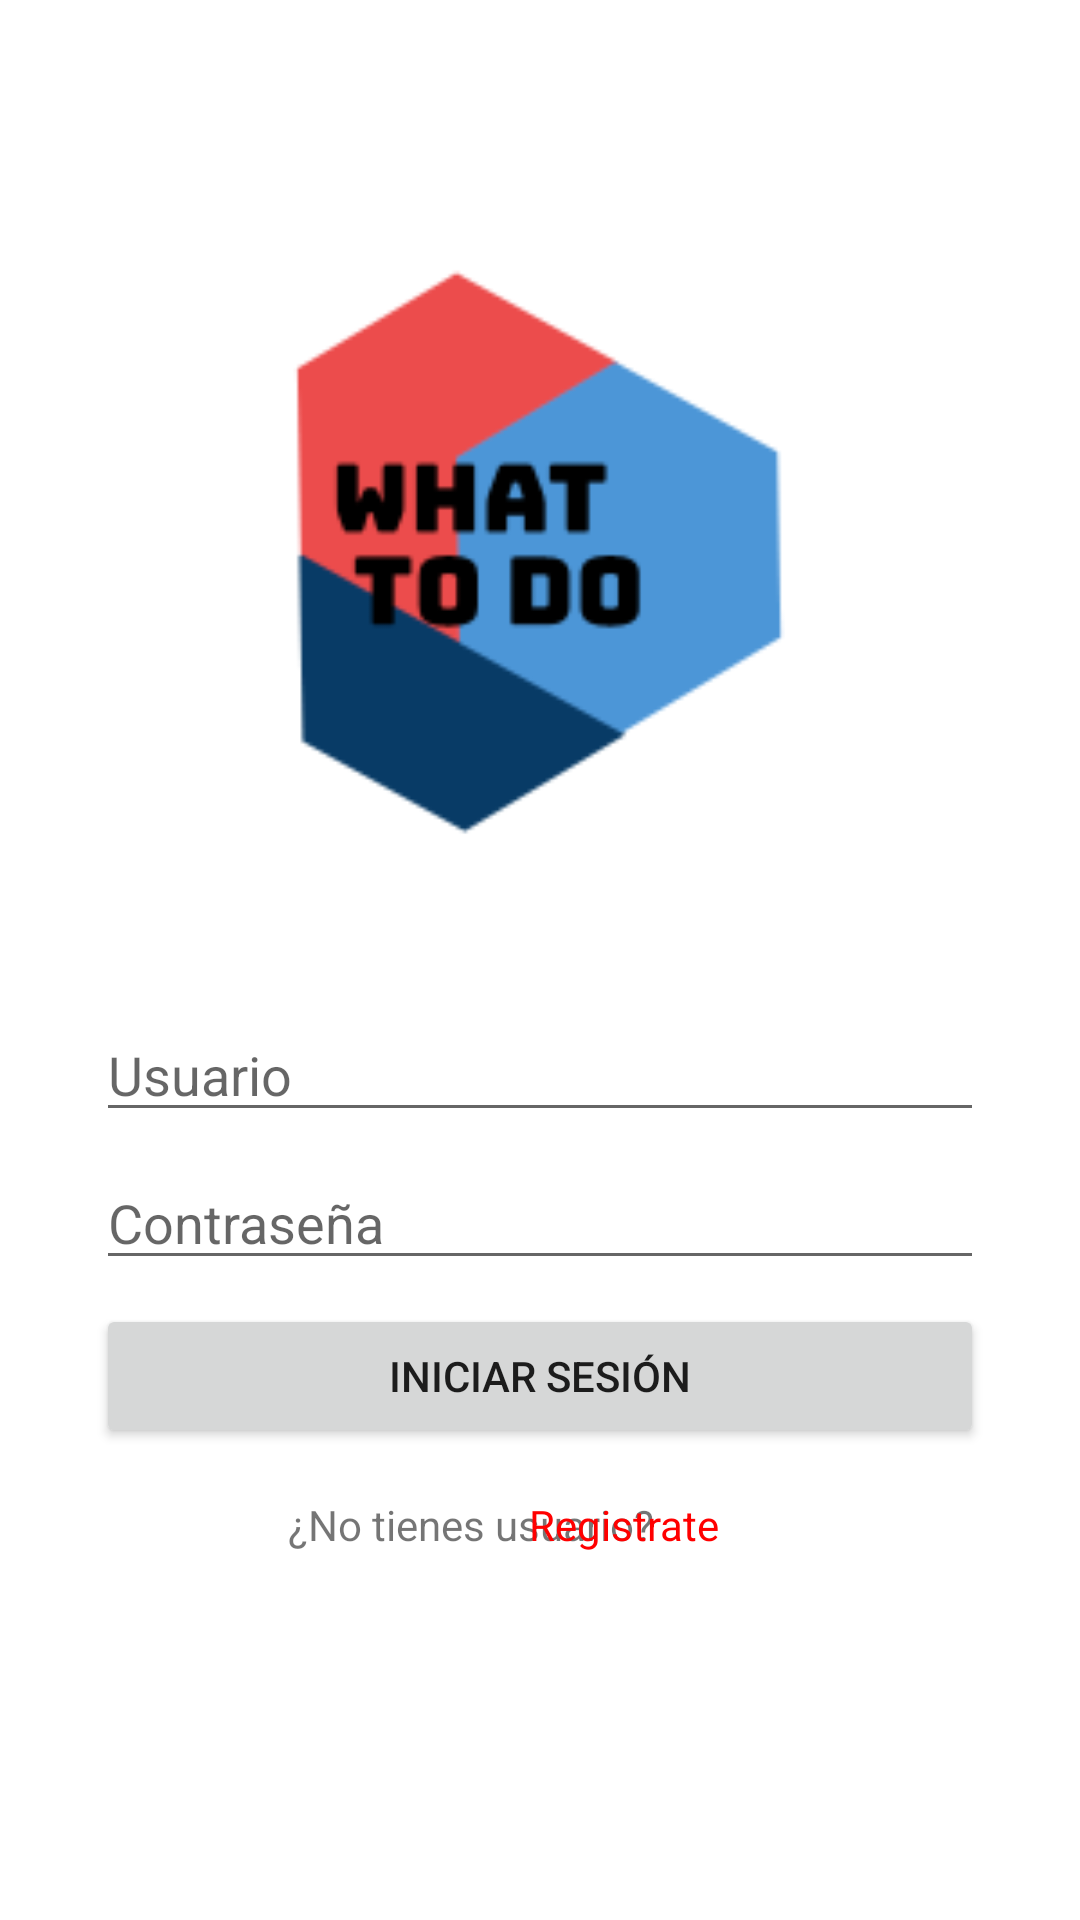

Here is an Android app screen rendered from its layout file. Give the layout XML and the strings, colors and styles it references.
<!-- AndroidManifest.xml: application theme Theme.WhatToDo -->
<!-- res/layout/activity_main.xml -->
<?xml version="1.0" encoding="utf-8"?>
<androidx.constraintlayout.widget.ConstraintLayout xmlns:android="http://schemas.android.com/apk/res/android"
    xmlns:app="http://schemas.android.com/apk/res-auto"
    xmlns:tools="http://schemas.android.com/tools"
    android:id="@+id/linearLayout2"
    android:layout_width="match_parent"
    android:layout_height="match_parent"
    tools:context=".MainActivity">

    <ImageView
        android:id="@+id/imageView2"
        android:layout_width="240dp"
        android:layout_height="240dp"
        android:layout_marginTop="64dp"
        app:layout_constraintEnd_toEndOf="parent"
        app:layout_constraintHorizontal_bias="0.498"
        app:layout_constraintStart_toStartOf="parent"
        app:layout_constraintTop_toTopOf="parent"
        app:srcCompat="@drawable/logo" />

    <EditText
        android:id="@+id/editTextTextPersonName"
        android:layout_width="match_parent"
        android:layout_height="wrap_content"
        android:layout_marginStart="32dp"
        android:layout_marginLeft="32dp"
        android:layout_marginTop="32dp"
        android:layout_marginEnd="32dp"
        android:layout_marginRight="32dp"
        android:ems="10"
        android:hint="Usuario"
        android:inputType="textPersonName"
        app:layout_constraintEnd_toEndOf="parent"
        app:layout_constraintStart_toStartOf="parent"
        app:layout_constraintTop_toBottomOf="@+id/imageView2" />

    <EditText
        android:id="@+id/editTextTextPassword"
        android:layout_width="match_parent"
        android:layout_height="wrap_content"
        android:layout_marginStart="32dp"
        android:layout_marginLeft="32dp"
        android:layout_marginTop="8dp"
        android:layout_marginEnd="32dp"
        android:layout_marginRight="32dp"
        android:ems="10"
        android:hint="Contraseña"
        android:inputType="textPassword"
        app:layout_constraintEnd_toEndOf="parent"
        app:layout_constraintStart_toStartOf="parent"
        app:layout_constraintTop_toBottomOf="@+id/editTextTextPersonName" />

    <Button
        android:id="@+id/button"
        android:layout_width="match_parent"
        android:layout_height="wrap_content"
        android:layout_marginStart="32dp"
        android:layout_marginLeft="32dp"
        android:layout_marginTop="8dp"
        android:layout_marginEnd="32dp"
        android:layout_marginRight="32dp"
        android:text="Iniciar Sesión"
        app:layout_constraintEnd_toEndOf="parent"
        app:layout_constraintStart_toStartOf="parent"
        app:layout_constraintTop_toBottomOf="@+id/editTextTextPassword" />

    <TextView
        android:id="@+id/textView"
        android:layout_width="wrap_content"
        android:layout_height="wrap_content"
        android:layout_marginStart="96dp"
        android:layout_marginLeft="96dp"
        android:layout_marginTop="16dp"
        android:text="¿No tienes usuario? "
        app:layout_constraintStart_toStartOf="parent"
        app:layout_constraintTop_toBottomOf="@+id/button" />

    <TextView
        android:id="@+id/textView2"
        android:layout_width="wrap_content"
        android:layout_height="wrap_content"
        android:layout_marginTop="16dp"
        android:layout_marginEnd="120dp"
        android:layout_marginRight="120dp"
        android:clickable="true"
        android:onClick="onClick"
        android:text="Registrate"
        android:textColor="#FF0000"
        app:layout_constraintEnd_toEndOf="parent"
        app:layout_constraintTop_toBottomOf="@+id/button" />
</androidx.constraintlayout.widget.ConstraintLayout>
<!-- resources referenced by this layout -->
<resources>
  <!-- drawable logo: png bitmap (drawable, 5874 bytes) -->
  <style name="Theme.WhatToDo" parent="Theme.MaterialComponents.Light.NoActionBar">
          
          <item name="colorPrimary">@color/purple_500</item>
          <item name="colorPrimaryVariant">@color/purple_700</item>
          <item name="colorOnPrimary">@color/white</item>
          
          <item name="colorSecondary">@color/teal_200</item>
          <item name="colorSecondaryVariant">@color/teal_700</item>
          <item name="colorOnSecondary">@color/black</item>
          
          <item name="android:statusBarColor" tools:targetApi="l">?attr/colorPrimaryVariant</item>
          
      </style>
  <color name="purple_500">#FF6200EE</color>
  <color name="purple_700">#FF3700B3</color>
  <color name="white">#FFFFFFFF</color>
  <color name="teal_200">#FF03DAC5</color>
  <color name="teal_700">#FF018786</color>
  <color name="black">#FF000000</color>
</resources>
